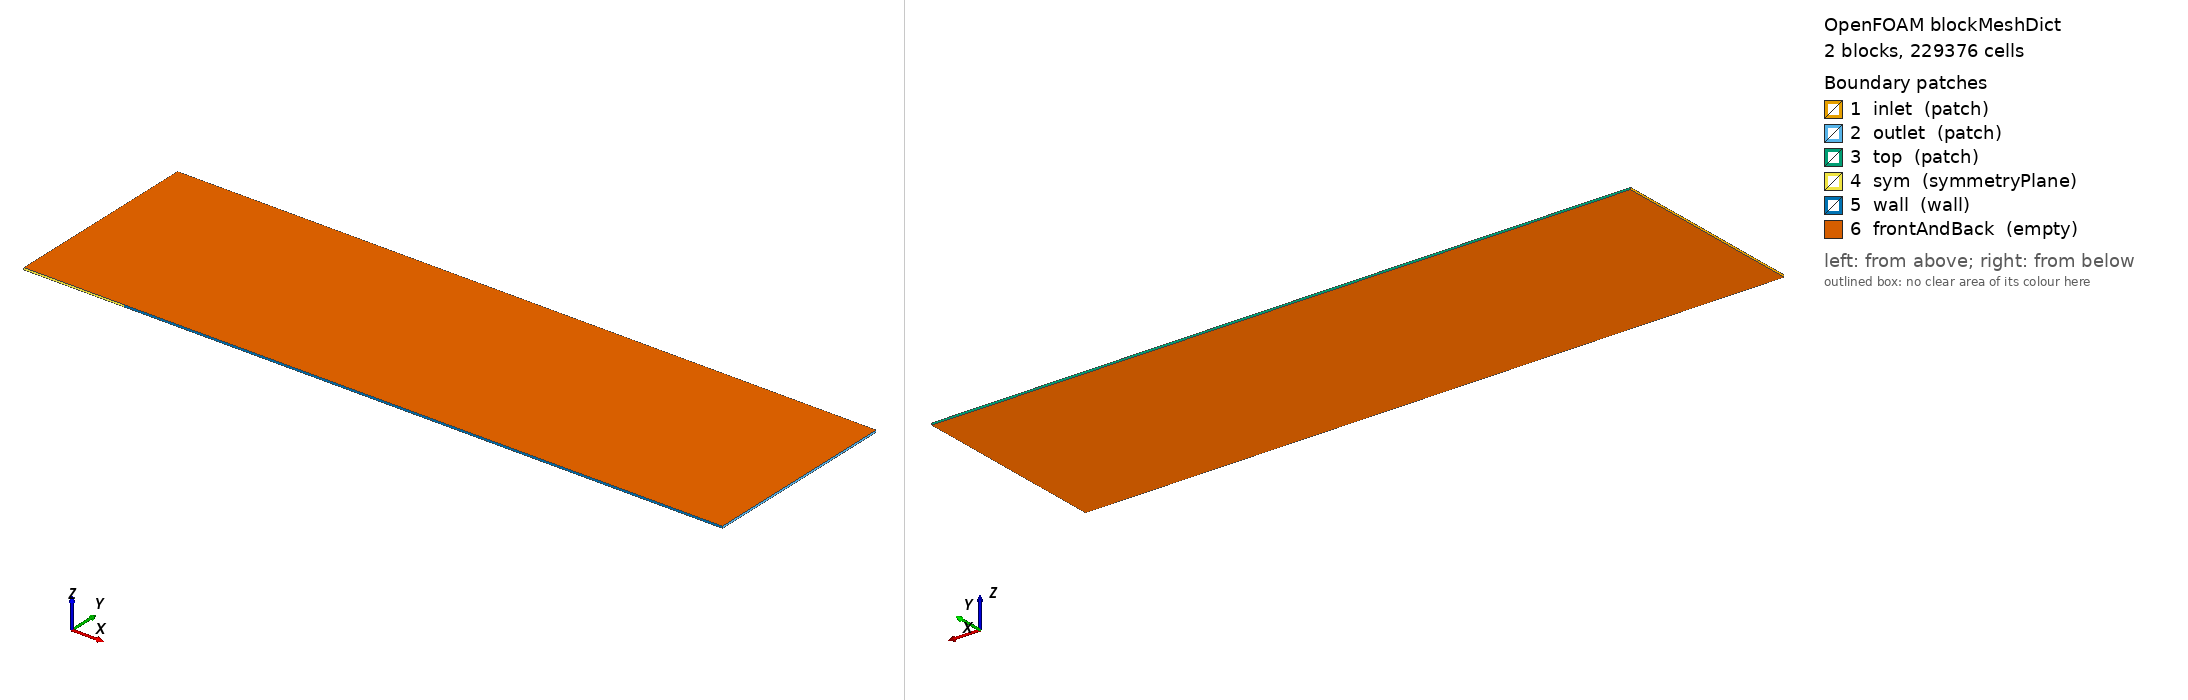

OpenFOAM case: the mesh blockMesh builds from blockMeshDict, 2 block(s), 229376 cells. Boundary patches (legend numbers): 1 inlet (patch), 2 outlet (patch), 3 top (patch), 4 sym (symmetryPlane), 5 wall (wall), 6 frontAndBack (empty). Left view from above one corner, right view from below the opposite corner. Boundary conditions: 2 field file(s) under 0/ or 0.orig/; 6 of 6 drawn patches have an entry in a shipped field file.

=== system/blockMeshDict ===
FoamFile
{
    version     2.0;
    format      ascii;
    class       dictionary;
    object      blockMeshDict;
}
// generated by scripts/i4_cases.py — do not edit by hand
convertToMeters 1;
vertices
(
    (-0.5 0 -0.005)
    (0 0 -0.005)
    (3 0 -0.005)
    (-0.5 1 -0.005)
    (0 1 -0.005)
    (3 1 -0.005)
    (-0.5 0 0.005)
    (0 0 0.005)
    (3 0 0.005)
    (-0.5 1 0.005)
    (0 1 0.005)
    (3 1 0.005)
);
blocks
(
    hex (0 1 4 3 6 7 10 9) (96 448 1) simpleGrading (0.066508381 5038.464176 1)
    hex (1 2 5 4 7 8 11 10) (416 448 1) simpleGrading (23.82647158 5038.464176 1)
);
edges ();
boundary
(
    inlet { type patch; faces ((3 0 6 9)); }
    outlet { type patch; faces ((2 5 11 8)); }
    top { type patch; faces ((4 3 9 10) (5 4 10 11)); }
    sym { type symmetryPlane; faces ((0 1 7 6)); }
    wall { type wall; faces ((1 2 8 7)); }
    frontAndBack { type empty; faces ((0 3 4 1) (1 4 5 2) (6 7 10 9) (7 8 11 10)); }
);
mergePatchPairs ();


=== 0.orig/k ===
FoamFile
{
    version     2.0;
    format      ascii;
    class       volScalarField;
    object      k;
}
// generated by scripts/i4_cases.py — do not edit by hand
dimensions [0 2 -2 0 0 0 0];
internalField uniform 0.0004554149102;
boundaryField
{
    inlet
    {
        type inletOutlet; inletValue uniform 0.0004554149102; value uniform 0.0004554149102;
    }
    top
    {
        type inletOutlet; inletValue uniform 0.0004554149102; value uniform 0.0004554149102;
    }
    outlet
    {
        type zeroGradient;
    }
    sym
    {
        type symmetryPlane;
    }
    wall
    {
        type fixedValue; value uniform 0;
    }
    frontAndBack { type empty; }
}


=== 0.orig/omega ===
FoamFile
{
    version     2.0;
    format      ascii;
    class       volScalarField;
    object      omega;
}
// generated by scripts/i4_cases.py — do not edit by hand
dimensions [0 0 -1 0 0 0 0];
internalField uniform 605.1836677;
boundaryField
{
    inlet
    {
        type inletOutlet; inletValue uniform 605.1836677; value uniform 605.1836677;
    }
    top
    {
        type inletOutlet; inletValue uniform 605.1836677; value uniform 605.1836677;
    }
    outlet
    {
        type zeroGradient;
    }
    sym
    {
        type symmetryPlane;
    }
    wall
    {
        type codedFixedValue; value uniform 1e8; name menterOmegaWall;
        codeInclude #{ #include "turbulentFluidThermoModel.H" #};
        codeOptions #{ -I$(LIB_SRC)/finiteVolume/lnInclude -I$(LIB_SRC)/meshTools/lnInclude \
            -I$(LIB_SRC)/TurbulenceModels/turbulenceModels/lnInclude \
            -I$(LIB_SRC)/TurbulenceModels/compressible/lnInclude \
            -I$(LIB_SRC)/thermophysicalModels/basic/lnInclude \
            -I$(LIB_SRC)/transportModels/compressible/lnInclude #};
        code #{
            const auto& turb = db().lookupObject<compressible::turbulenceModel>(turbulenceModel::propertiesName);
            const label pi = patch().index();
            const scalarField nuw(turb.nu(pi));
            const scalarField& d = turb.y()[pi];
            operator==(10.0*6.0*nuw/(0.075*sqr(d)));
        #};
    }
    frontAndBack { type empty; }
}
